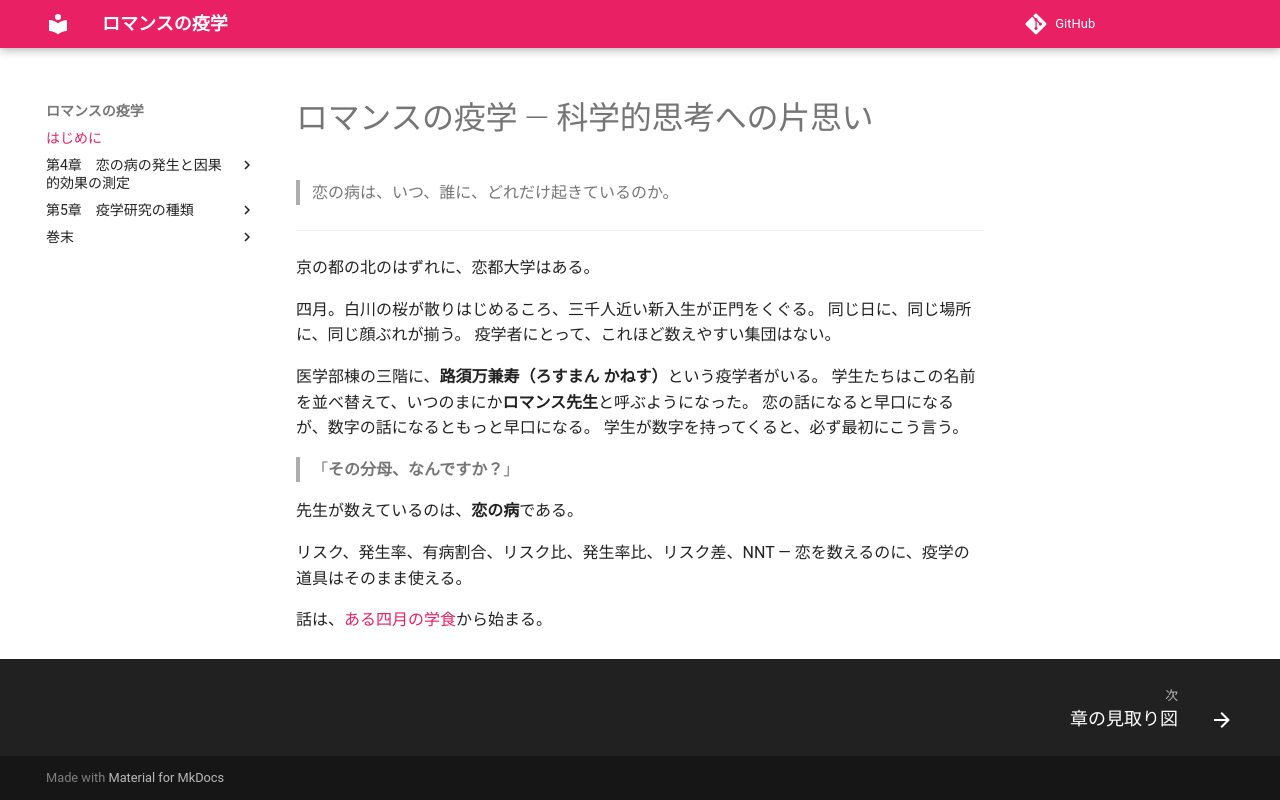

repository: ichirio/romance-ekigaku · page: index.html · generator: mkdocs

# ロマンスの疫学 ― 科学的思考への片思い

> 恋の病は、いつ、誰に、どれだけ起きているのか。

---

京の都の北のはずれに、恋都大学はある。

四月。白川の桜が散りはじめるころ、三千人近い新入生が正門をくぐる。
同じ日に、同じ場所に、同じ顔ぶれが揃う。
疫学者にとって、これほど数えやすい集団はない。

医学部棟の三階に、**路須万兼寿（ろすまん かねす）**という疫学者がいる。
学生たちはこの名前を並べ替えて、いつのまにか**ロマンス先生**と呼ぶようになった。
恋の話になると早口になるが、数字の話になるともっと早口になる。
学生が数字を持ってくると、必ず最初にこう言う。

> 「**その分母、なんですか？**」

先生が数えているのは、**恋の病**である。

リスク、発生率、有病割合、リスク比、発生率比、リスク差、NNT ―
恋を数えるのに、疫学の道具はそのまま使える。

話は、[ある四月の学食](ch04/ch04-01.md)から始まる。
